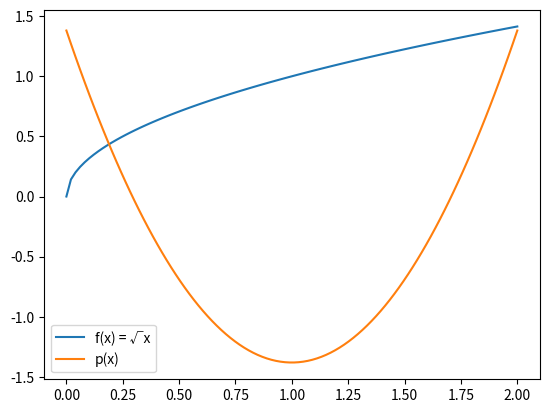

Source code (Python):
# Wykonaj aproksymację średniokwadratową ciągłą funkcji f(x) =
# √
# x w przedziale [0,2] wielomianem drugiego stopnia, używając wielomianów
# Czebyszewa. Aproksymacja ta jest tańszym obliczeniowo zamiennikiem aproksymacji jednostajnej.


import numpy as np
import matplotlib.pyplot as plt 
from scipy.integrate import quad

# dane

def f(x):
    return np.sqrt(x)
def T(k,x):
    x=x-1
    return np.cos(k*np.arccos(x))
def w(x):
    t=x-1
    return (1-t**2)**(-1/2)
def phi(k):
    return np.pi if k==0 else np.pi/2
def integrand(x,k):
    return f(x)*T(k,x)*w(x)
def c(k):
    c, _ = quad(integrand, 0, 2, args=(k,))
    print(c)
    c=c/phi(k)
    return c
def p_gwiazdka(m):
    ck=[]
    phik=[]
    for k in range(m+1):
        ck.append(c(k))
        phik.append(lambda x: T(k,x))
    p  = lambda x: np.sum([ck[i]*phik[i](x) for i in range(m+1)])
    return p

def approx(m):
    P = p_gwiazdka(m)
    return P

# aproksymacja
x = np.linspace(0, 2, 100)
y = f(x)
m = 2
p = approx(m)
y_hat = [p(x_) for x_ in x]
print(p)
print(y_hat)

# wykres
plt.plot(x, y, label='f(x) = √x')
plt.plot(x, y_hat, label='p(x)')
plt.legend()
plt.show()